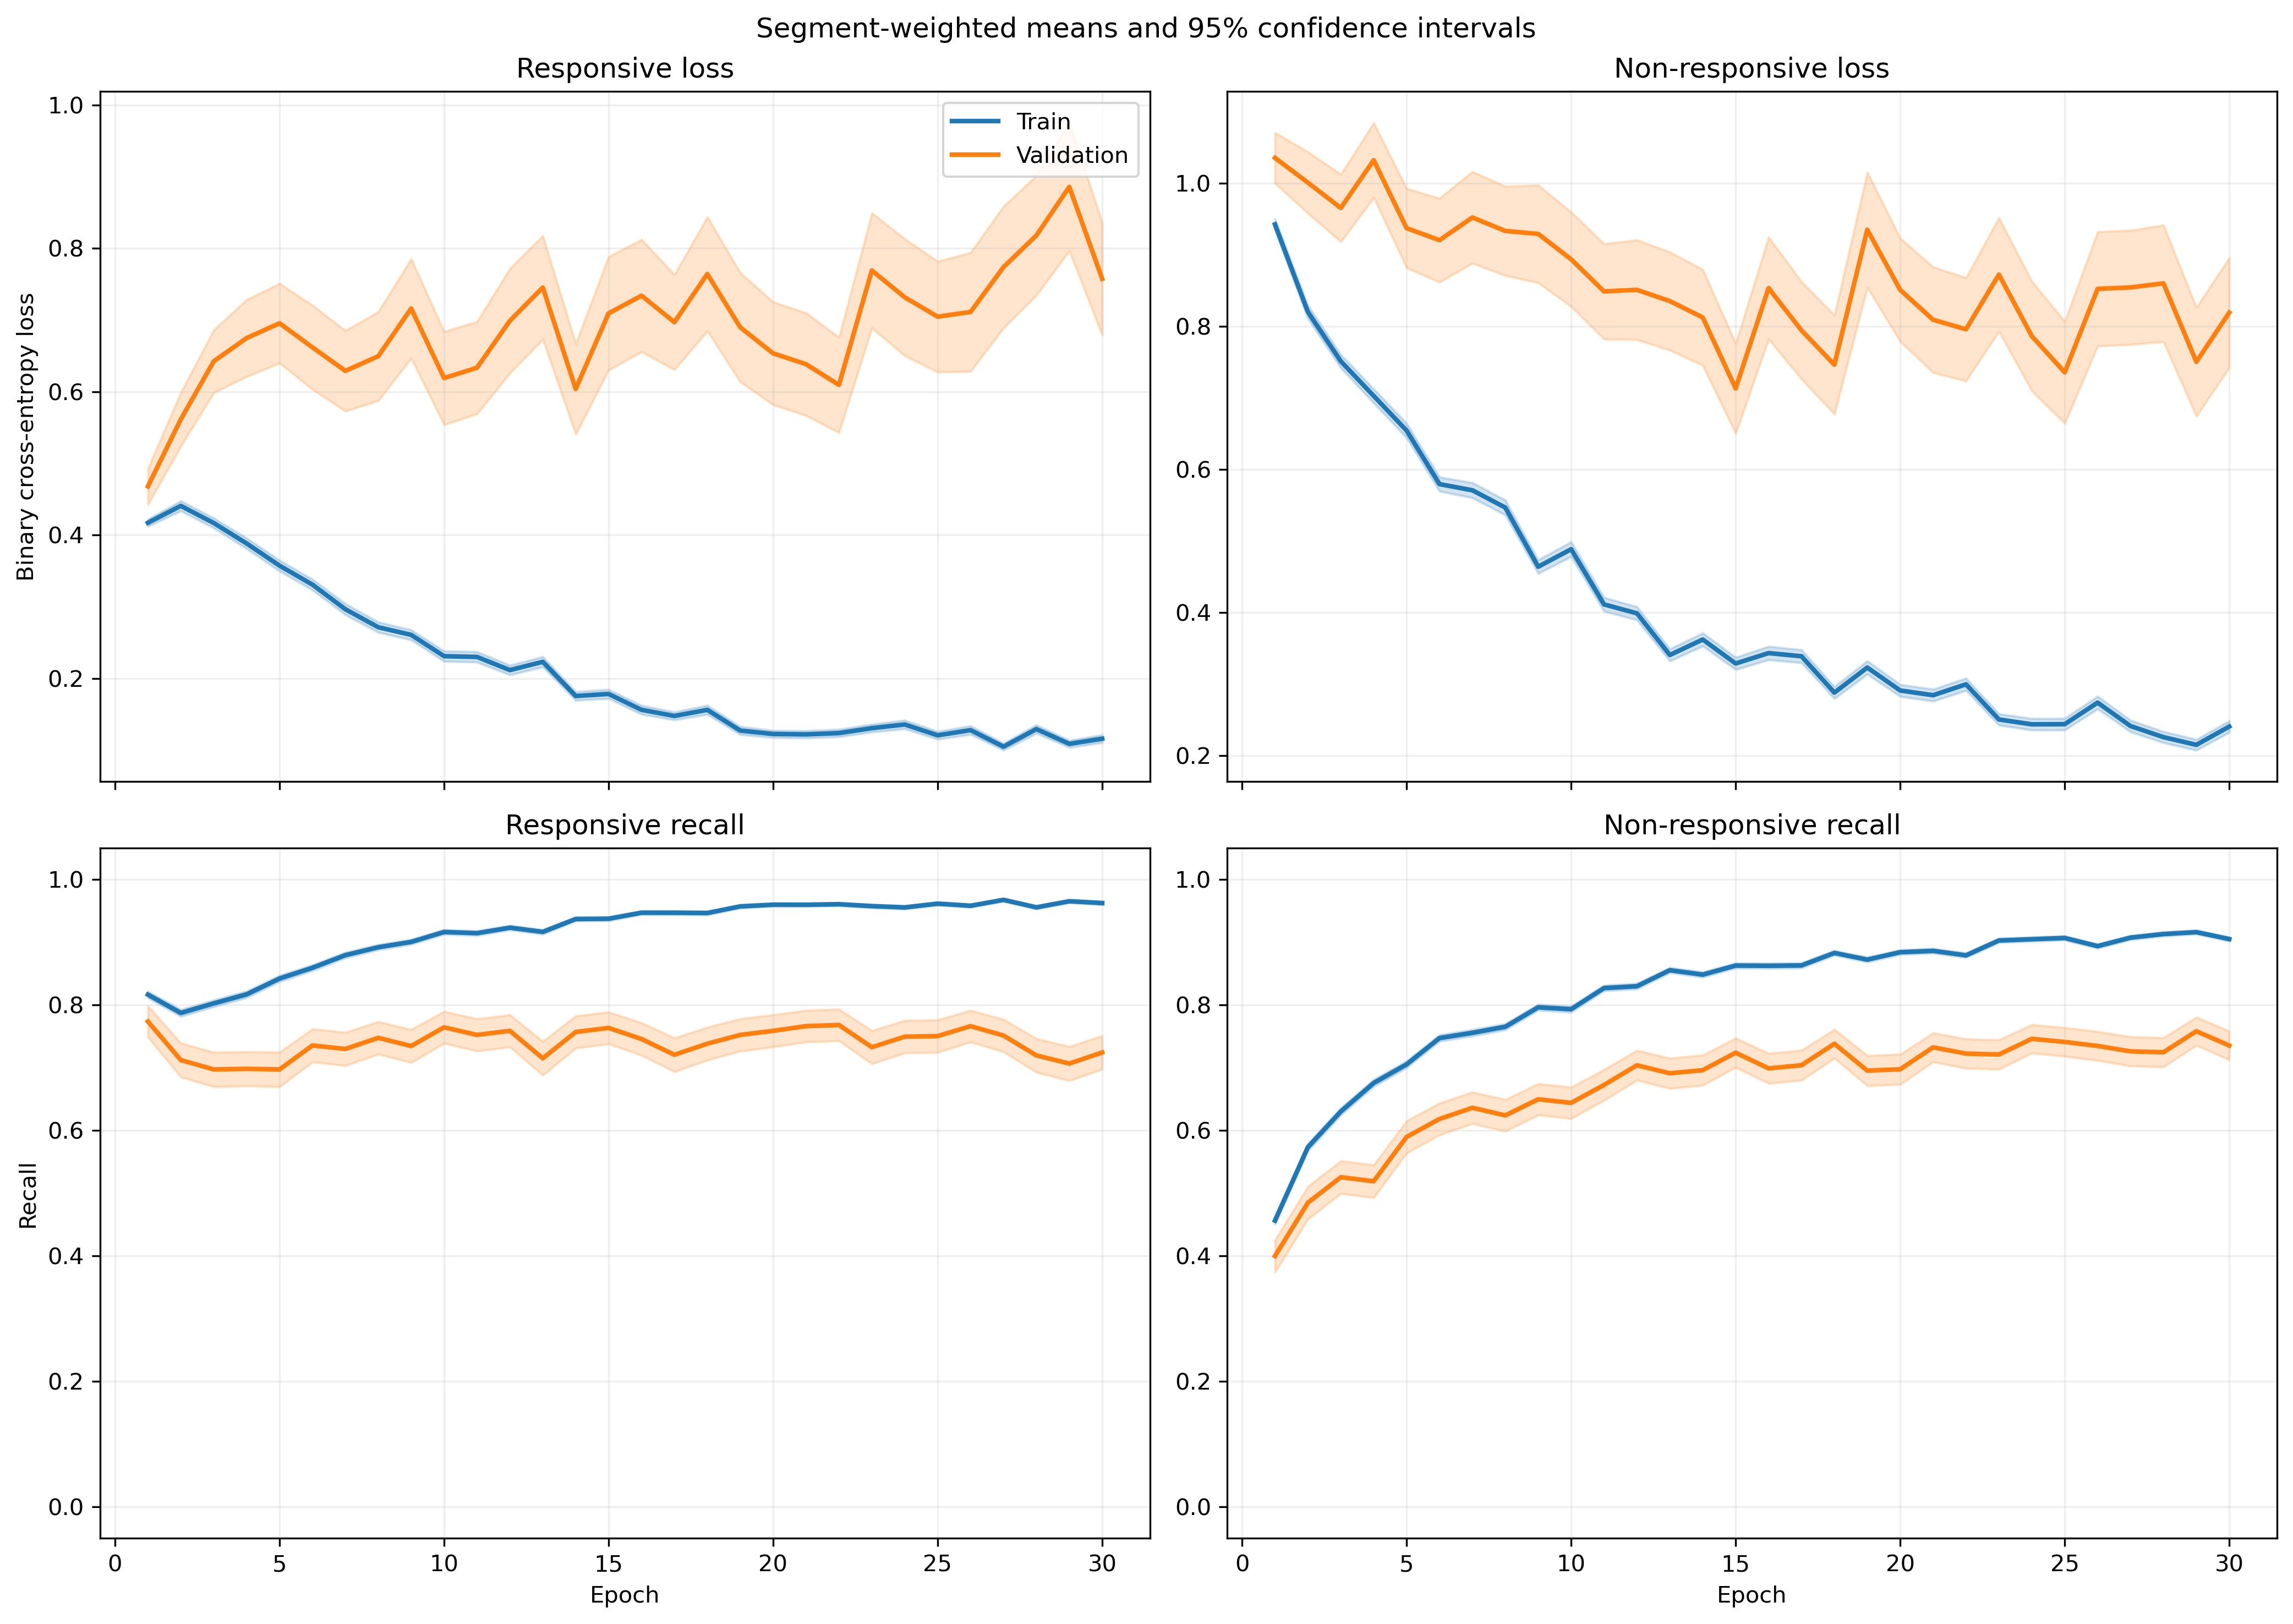

Data behind this chart, as committed beside it:
fold, epoch, split, r_loss, r_loss_count, r_loss_sum, r_loss_sum_sq, r_recall, r_recall_count, r_recall_sum, r_recall_sum_sq, nr_loss, nr_loss_count, nr_loss_sum, nr_loss_sum_sq, nr_recall, nr_recall_count, nr_recall_sum, nr_recall_sum_sq
1, 1, train, 0.4518, 1063, 480.3, 353.7, 0.7902, 1063, 840.0, 840.0, 0.8704, 1401, 1219, 1563, 0.4861, 1401, 681.0, 681.0
1, 1, validation, 0.163, 10, 1.63, 0.345, 1.0, 10, 10.0, 10.0, , 0, 0.0, 0.0, , 0, 0.0, 0.0
1, 2, train, 0.4597, 1063, 488.7, 563.6, 0.7733, 1063, 822.0, 822.0, 0.8044, 1401, 1127, 1841, 0.5832, 1401, 817.0, 817.0
1, 2, validation, 0.1347, 10, 1.347, 0.3379, 1.0, 10, 10.0, 10.0, , 0, 0.0, 0.0, , 0, 0.0, 0.0
1, 3, train, 0.3496, 1063, 371.6, 295.4, 0.8354, 1063, 888.0, 888.0, 0.7771, 1401, 1089, 1615, 0.6224, 1401, 872.0, 872.0
1, 3, validation, 0.111, 10, 1.11, 0.2314, 1.0, 10, 10.0, 10.0, , 0, 0.0, 0.0, , 0, 0.0, 0.0
1, 4, train, 0.4575, 1063, 486.4, 478.8, 0.7545, 1063, 802.0, 802.0, 0.6023, 1401, 843.9, 1060, 0.7102, 1401, 995.0, 995.0
1, 4, validation, 0.2007, 10, 2.007, 1.04, 0.9, 10, 9.0, 9.0, , 0, 0.0, 0.0, , 0, 0.0, 0.0
1, 5, train, 0.4225, 1063, 449.1, 542.9, 0.7996, 1063, 850.0, 850.0, 0.5816, 1401, 814.8, 1224, 0.7295, 1401, 1022, 1022
1, 5, validation, 0.1083, 10, 1.083, 0.2193, 1.0, 10, 10.0, 10.0, , 0, 0.0, 0.0, , 0, 0.0, 0.0
1, 6, train, 0.3522, 1063, 374.3, 446.9, 0.8316, 1063, 884.0, 884.0, 0.471, 1401, 659.9, 1079, 0.8073, 1401, 1131, 1131
1, 6, validation, 0.1517, 10, 1.517, 0.3699, 1.0, 10, 10.0, 10.0, , 0, 0.0, 0.0, , 0, 0.0, 0.0
1, 7, train, 0.2104, 1063, 223.7, 248.4, 0.9323, 1063, 991.0, 991.0, 0.61, 1401, 854.5, 1583, 0.7145, 1401, 1001, 1001
1, 7, validation, 0.0664, 10, 0.664, 0.08715, 1.0, 10, 10.0, 10.0, , 0, 0.0, 0.0, , 0, 0.0, 0.0
1, 8, train, 0.3257, 1063, 346.2, 370.5, 0.8739, 1063, 929.0, 929.0, 0.4593, 1401, 643.5, 953.5, 0.8044, 1401, 1127, 1127
1, 8, validation, 0.06987, 10, 0.6987, 0.08895, 1.0, 10, 10.0, 10.0, , 0, 0.0, 0.0, , 0, 0.0, 0.0
1, 9, train, 0.2384, 1063, 253.4, 342.8, 0.9116, 1063, 969.0, 969.0, 0.4385, 1401, 614.3, 1116, 0.8187, 1401, 1147, 1147
1, 9, validation, 0.07793, 10, 0.7793, 0.1339, 1.0, 10, 10.0, 10.0, , 0, 0.0, 0.0, , 0, 0.0, 0.0
1, 10, train, 0.1742, 1063, 185.2, 260.3, 0.9464, 1063, 1006, 1006, 0.5381, 1401, 753.9, 1688, 0.7909, 1401, 1108, 1108
1, 10, validation, 0.0265, 10, 0.265, 0.01359, 1.0, 10, 10.0, 10.0, , 0, 0.0, 0.0, , 0, 0.0, 0.0
1, 11, train, 0.2141, 1063, 227.6, 261.6, 0.9144, 1063, 972.0, 972.0, 0.3954, 1401, 553.9, 1028, 0.8394, 1401, 1176, 1176
1, 11, validation, 0.06244, 10, 0.6244, 0.08126, 1.0, 10, 10.0, 10.0, , 0, 0.0, 0.0, , 0, 0.0, 0.0
1, 12, train, 0.2707, 1063, 287.7, 451.9, 0.8956, 1063, 952.0, 952.0, 0.2492, 1401, 349.1, 569.6, 0.8894, 1401, 1246, 1246
1, 12, validation, 0.06772, 10, 0.6772, 0.1085, 1.0, 10, 10.0, 10.0, , 0, 0.0, 0.0, , 0, 0.0, 0.0
1, 13, train, 0.3539, 1063, 376.2, 747.4, 0.8551, 1063, 909.0, 909.0, 0.3456, 1401, 484.2, 1022, 0.8594, 1401, 1204, 1204
1, 13, validation, 0.02814, 10, 0.2814, 0.02332, 1.0, 10, 10.0, 10.0, , 0, 0.0, 0.0, , 0, 0.0, 0.0
1, 14, train, 0.1786, 1063, 189.9, 218.7, 0.9351, 1063, 994.0, 994.0, 0.3145, 1401, 440.7, 848.9, 0.8729, 1401, 1223, 1223
1, 14, validation, 0.03727, 10, 0.3727, 0.03202, 1.0, 10, 10.0, 10.0, , 0, 0.0, 0.0, , 0, 0.0, 0.0
1, 15, train, 0.1928, 1063, 205, 350.1, 0.9285, 1063, 987.0, 987.0, 0.245, 1401, 343.3, 683.9, 0.9029, 1401, 1265, 1265
1, 15, validation, 0.03574, 10, 0.3574, 0.02054, 1.0, 10, 10.0, 10.0, , 0, 0.0, 0.0, , 0, 0.0, 0.0
1, 16, train, 0.2705, 1063, 287.6, 570.2, 0.8984, 1063, 955.0, 955.0, 0.2172, 1401, 304.2, 727.7, 0.9215, 1401, 1291, 1291
1, 16, validation, 0.03778, 10, 0.3778, 0.03108, 1.0, 10, 10.0, 10.0, , 0, 0.0, 0.0, , 0, 0.0, 0.0
1, 17, train, 0.1023, 1063, 108.7, 85.3, 0.9708, 1063, 1032, 1032, 0.4224, 1401, 591.7, 1174, 0.8244, 1401, 1155, 1155
1, 17, validation, 0.03337, 10, 0.3337, 0.02515, 1.0, 10, 10.0, 10.0, , 0, 0.0, 0.0, , 0, 0.0, 0.0
1, 18, train, 0.07112, 1063, 75.6, 76.69, 0.9793, 1063, 1041, 1041, 0.3782, 1401, 529.9, 1144, 0.8373, 1401, 1173, 1173
1, 18, validation, 0.02024, 10, 0.2024, 0.005997, 1.0, 10, 10.0, 10.0, , 0, 0.0, 0.0, , 0, 0.0, 0.0
1, 19, train, 0.09546, 1063, 101.5, 103.9, 0.9718, 1063, 1033, 1033, 0.352, 1401, 493.2, 1091, 0.8558, 1401, 1199, 1199
1, 19, validation, 0.01584, 10, 0.1584, 0.00312, 1.0, 10, 10.0, 10.0, , 0, 0.0, 0.0, , 0, 0.0, 0.0
1, 20, train, 0.1359, 1063, 144.5, 159.5, 0.952, 1063, 1012, 1012, 0.2141, 1401, 300, 516.8, 0.9186, 1401, 1287, 1287
1, 20, validation, 0.1152, 10, 1.152, 0.3515, 1.0, 10, 10.0, 10.0, , 0, 0.0, 0.0, , 0, 0.0, 0.0
1, 21, train, 0.1574, 1063, 167.3, 263.8, 0.9417, 1063, 1001, 1001, 0.2567, 1401, 359.6, 807.5, 0.8958, 1401, 1255, 1255
1, 21, validation, 0.06492, 10, 0.6492, 0.1599, 1.0, 10, 10.0, 10.0, , 0, 0.0, 0.0, , 0, 0.0, 0.0
1, 22, train, 0.06084, 1063, 64.67, 51.87, 0.9859, 1063, 1048, 1048, 0.4429, 1401, 620.5, 1548, 0.8273, 1401, 1159, 1159
1, 22, validation, 0.03504, 10, 0.3504, 0.03918, 1.0, 10, 10.0, 10.0, , 0, 0.0, 0.0, , 0, 0.0, 0.0
1, 23, train, 0.1529, 1063, 162.5, 149.7, 0.9426, 1063, 1002, 1002, 0.2696, 1401, 377.7, 709.5, 0.9044, 1401, 1267, 1267
1, 23, validation, 0.2134, 10, 2.134, 2.093, 0.9, 10, 9.0, 9.0, , 0, 0.0, 0.0, , 0, 0.0, 0.0
1, 24, train, 0.13, 1063, 138.2, 139.2, 0.9595, 1063, 1020, 1020, 0.2353, 1401, 329.6, 538.8, 0.8958, 1401, 1255, 1255
1, 24, validation, 0.07586, 10, 0.7586, 0.08969, 1.0, 10, 10.0, 10.0, , 0, 0.0, 0.0, , 0, 0.0, 0.0
1, 25, train, 0.108, 1063, 114.8, 108.5, 0.9652, 1063, 1026, 1026, 0.1953, 1401, 273.6, 505.6, 0.9179, 1401, 1286, 1286
1, 25, validation, 0.0701, 10, 0.701, 0.1192, 1.0, 10, 10.0, 10.0, , 0, 0.0, 0.0, , 0, 0.0, 0.0
1, 26, train, 0.06766, 1063, 71.92, 95.77, 0.9812, 1063, 1043, 1043, 0.2954, 1401, 413.8, 911.8, 0.8822, 1401, 1236, 1236
1, 26, validation, 0.008535, 10, 0.08535, 0.001093, 1.0, 10, 10.0, 10.0, , 0, 0.0, 0.0, , 0, 0.0, 0.0
1, 27, train, 0.1021, 1063, 108.5, 82.04, 0.968, 1063, 1029, 1029, 0.1881, 1401, 263.5, 395.9, 0.9265, 1401, 1298, 1298
1, 27, validation, 0.1617, 10, 1.617, 0.6145, 1.0, 10, 10.0, 10.0, , 0, 0.0, 0.0, , 0, 0.0, 0.0
1, 28, train, 0.1371, 1063, 145.7, 220.3, 0.9511, 1063, 1011, 1011, 0.1263, 1401, 177, 310, 0.9507, 1401, 1332, 1332
1, 28, validation, 0.04557, 10, 0.4557, 0.05267, 1.0, 10, 10.0, 10.0, , 0, 0.0, 0.0, , 0, 0.0, 0.0
1, 29, train, 0.1358, 1063, 144.4, 208.9, 0.9501, 1063, 1010, 1010, 0.1535, 1401, 215, 403.9, 0.9443, 1401, 1323, 1323
1, 29, validation, 0.0303, 10, 0.303, 0.01637, 1.0, 10, 10.0, 10.0, , 0, 0.0, 0.0, , 0, 0.0, 0.0
1, 30, train, 0.1297, 1063, 137.9, 198.5, 0.9567, 1063, 1017, 1017, 0.1404, 1401, 196.8, 457.6, 0.9479, 1401, 1328, 1328
1, 30, validation, 0.285, 10, 2.85, 2.587, 0.9, 10, 9.0, 9.0, , 0, 0.0, 0.0, , 0, 0.0, 0.0
... 1,140 more rows
